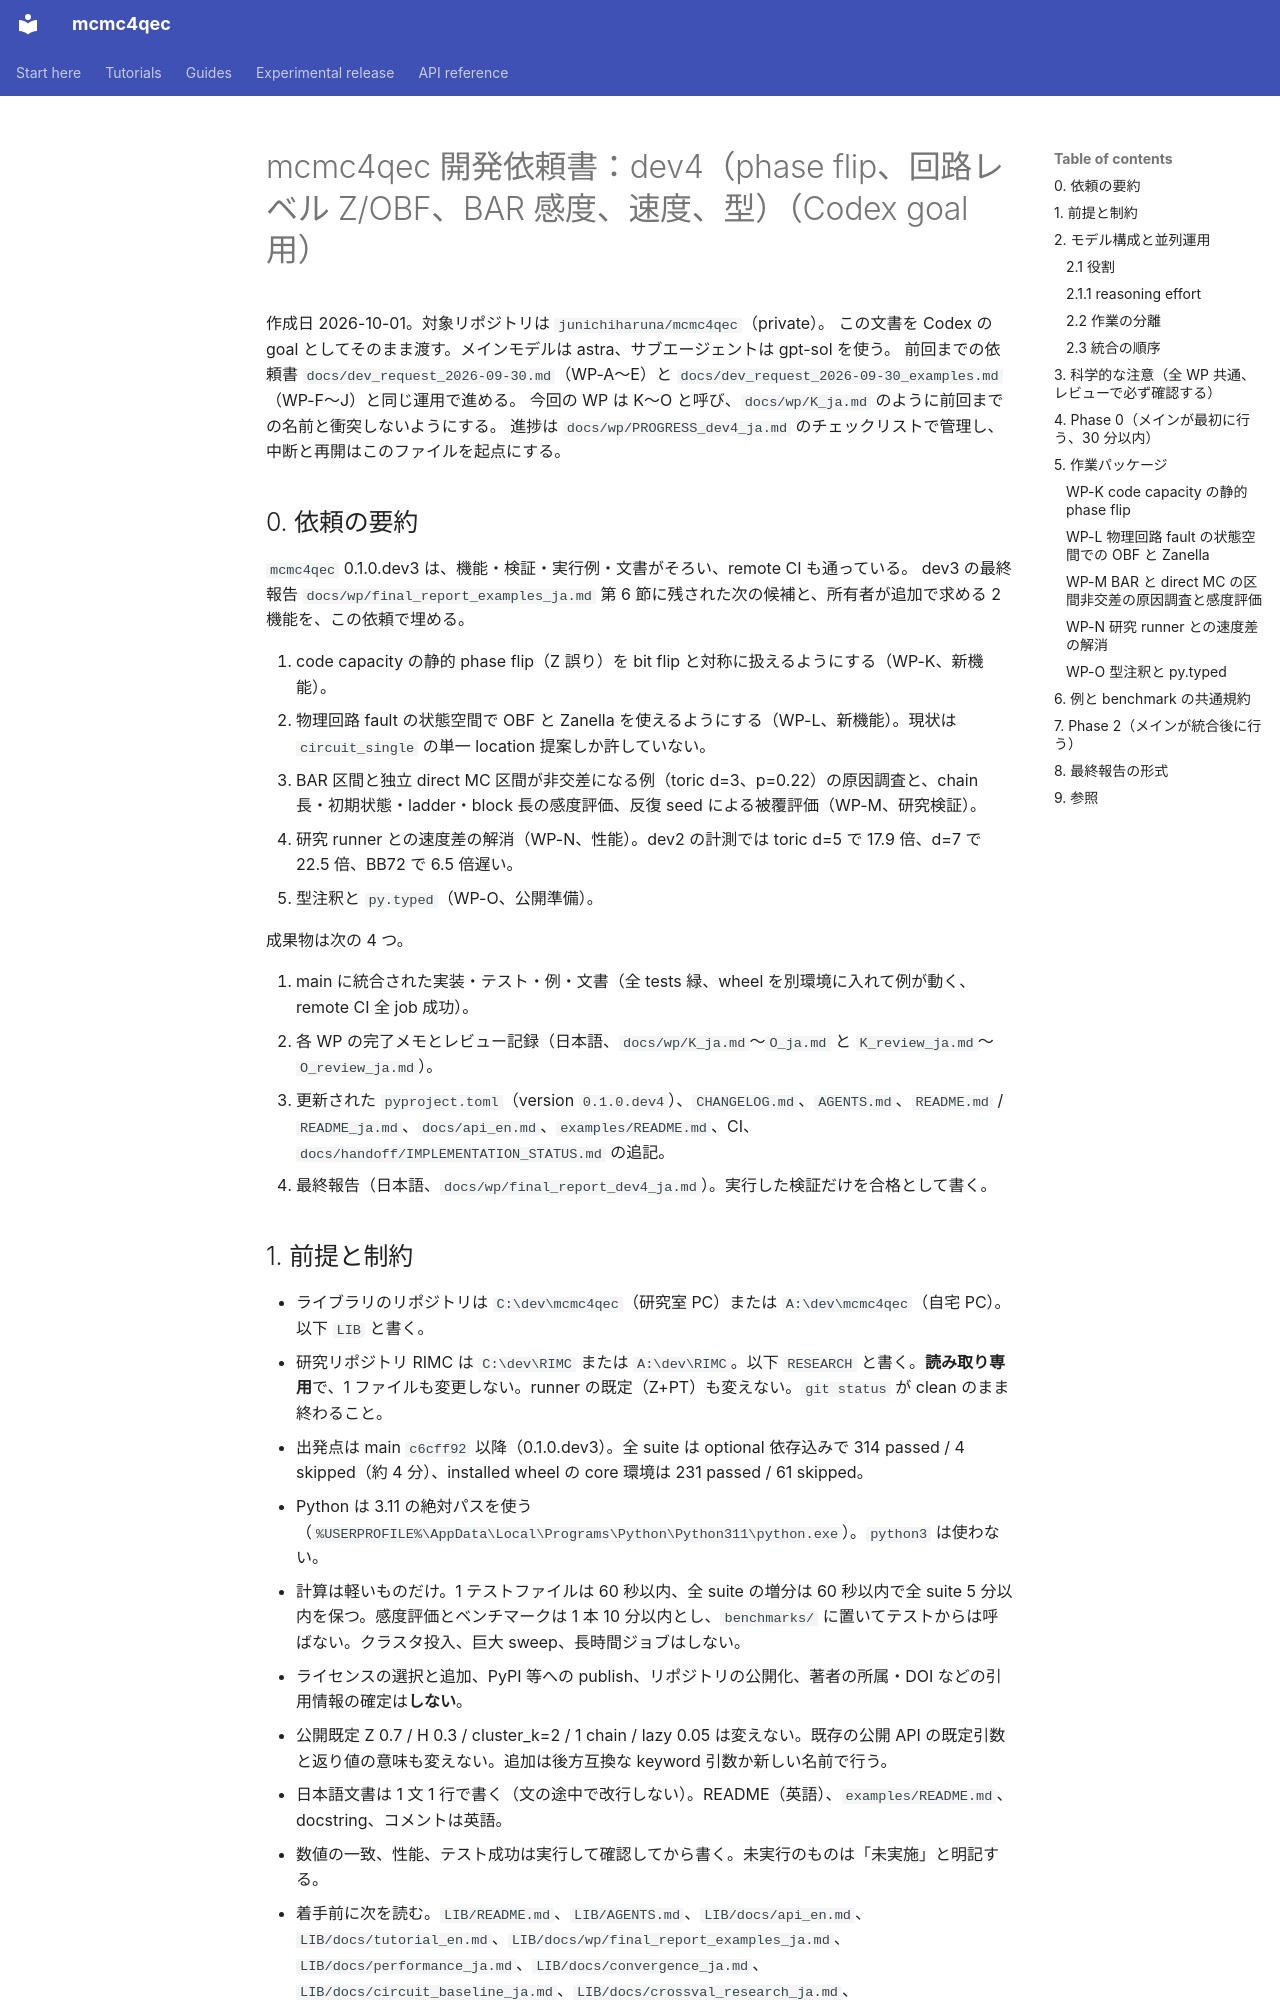

repository: junichiharuna/mcmc4qec · page: dev_request_2026-10-01/index.html · generator: mkdocs

# mcmc4qec 開発依頼書：dev4（phase flip、回路レベル Z/OBF、BAR 感度、速度、型）（Codex goal 用）

作成日 2026-10-01。対象リポジトリは `junichiharuna/mcmc4qec`（private）。
この文書を Codex の goal としてそのまま渡す。メインモデルは astra、サブエージェントは gpt-sol を使う。
前回までの依頼書 `docs/dev_request_2026-09-30.md`（WP-A〜E）と `docs/dev_request_2026-09-30_examples.md`（WP-F〜J）と同じ運用で進める。
今回の WP は K〜O と呼び、`docs/wp/K_ja.md` のように前回までの名前と衝突しないようにする。
進捗は `docs/wp/PROGRESS_dev4_ja.md` のチェックリストで管理し、中断と再開はこのファイルを起点にする。

## 0. 依頼の要約

`mcmc4qec` 0.1.0.dev3 は、機能・検証・実行例・文書がそろい、remote CI も通っている。
dev3 の最終報告 `docs/wp/final_report_examples_ja.md` 第 6 節に残された次の候補と、所有者が追加で求める 2 機能を、この依頼で埋める。

1. code capacity の静的 phase flip（Z 誤り）を bit flip と対称に扱えるようにする（WP-K、新機能）。
2. 物理回路 fault の状態空間で OBF と Zanella を使えるようにする（WP-L、新機能）。現状は `circuit_single` の単一 location 提案しか許していない。
3. BAR 区間と独立 direct MC 区間が非交差になる例（toric d=3、p=0.22）の原因調査と、chain 長・初期状態・ladder・block 長の感度評価、反復 seed による被覆評価（WP-M、研究検証）。
4. 研究 runner との速度差の解消（WP-N、性能）。dev2 の計測では toric d=5 で 17.9 倍、d=7 で 22.5 倍、BB72 で 6.5 倍遅い。
5. 型注釈と `py.typed`（WP-O、公開準備）。

成果物は次の 4 つ。

1. main に統合された実装・テスト・例・文書（全 tests 緑、wheel を別環境に入れて例が動く、remote CI 全 job 成功）。
2. 各 WP の完了メモとレビュー記録（日本語、`docs/wp/K_ja.md`〜`O_ja.md` と `K_review_ja.md`〜`O_review_ja.md`）。
3. 更新された `pyproject.toml`（version `0.1.0.dev4`）、`CHANGELOG.md`、`AGENTS.md`、`README.md` / `README_ja.md`、`docs/api_en.md`、`examples/README.md`、CI、`docs/handoff/IMPLEMENTATION_STATUS.md` の追記。
4. 最終報告（日本語、`docs/wp/final_report_dev4_ja.md`）。実行した検証だけを合格として書く。

## 1. 前提と制約

- ライブラリのリポジトリは `C:\dev\mcmc4qec`（研究室 PC）または `A:\dev\mcmc4qec`（自宅 PC）。以下 `LIB` と書く。
- 研究リポジトリ RIMC は `C:\dev\RIMC` または `A:\dev\RIMC`。以下 `RESEARCH` と書く。**読み取り専用**で、1 ファイルも変更しない。runner の既定（Z+PT）も変えない。`git status` が clean のまま終わること。
- 出発点は main `c6cff92` 以降（0.1.0.dev3）。全 suite は optional 依存込みで 314 passed / 4 skipped（約 4 分）、installed wheel の core 環境は 231 passed / 61 skipped。
- Python は 3.11 の絶対パスを使う（`%USERPROFILE%\AppData\Local\Programs\Python\Python311\python.exe`）。`python3` は使わない。
- 計算は軽いものだけ。1 テストファイルは 60 秒以内、全 suite の増分は 60 秒以内で全 suite 5 分以内を保つ。感度評価とベンチマークは 1 本 10 分以内とし、`benchmarks/` に置いてテストからは呼ばない。クラスタ投入、巨大 sweep、長時間ジョブはしない。
- ライセンスの選択と追加、PyPI 等への publish、リポジトリの公開化、著者の所属・DOI などの引用情報の確定は**しない**。
- 公開既定 Z 0.7 / H 0.3 / cluster_k=2 / 1 chain / lazy 0.05 は変えない。既存の公開 API の既定引数と返り値の意味も変えない。追加は後方互換な keyword 引数か新しい名前で行う。
- 日本語文書は 1 文 1 行で書く（文の途中で改行しない）。README（英語）、`examples/README.md`、docstring、コメントは英語。
- 数値の一致、性能、テスト成功は実行して確認してから書く。未実行のものは「未実施」と明記する。
- 着手前に次を読む。`LIB/README.md`、`LIB/AGENTS.md`、`LIB/docs/api_en.md`、`LIB/docs/tutorial_en.md`、`LIB/docs/wp/final_report_examples_ja.md`、`LIB/docs/performance_ja.md`、`LIB/docs/convergence_ja.md`、`LIB/docs/circuit_baseline_ja.md`、`LIB/docs/crossval_research_ja.md`、`LIB/docs/handoff/IMPLEMENTATION_STATUS.md`、`LIB/docs/wp/verify_wheel.py`、`LIB/.github/workflows/tests.yml`、担当する `src/mcmc4qec/` のモジュールと対応する `tests/`。

## 2. モデル構成と並列運用
